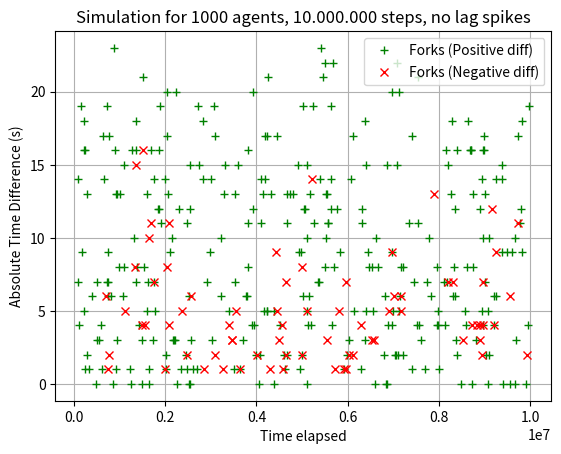

Write Python code to recreate this figure.
import matplotlib.pyplot as plt 
from pprint import pprint
a = [[88167, 7],
 [98861, 14],
 [112802, 4],
 [153076, 19],
 [175832, 9],
 [222040, 18],
 [229329, 5],
 [231503, 16],
 [247855, 1],
 [253697, 16],
 [288253, 2],
 [295087, 13],
 [340045, 1],
 [403519, 6],
 [492492, 0],
 [499974, 7],
 [517559, 3],
 [545122, 3],
 [591497, 4],
 [610385, 1],
 [630725, 17],
 [651745, 14],
 [700040, -6],
 [716033, 19],
 [721315, 7],
 [738506, 7],
 [742385, -1],
 [747933, 9],
 [750259, 6],
 [770333, 17],
 [774649, -2],
 [815009, 6],
 [847271, 0],
 [870908, 23],
 [901095, 16],
 [928799, 1],
 [929341, 13],
 [943671, 3],
 [950829, 13],
 [978605, 8],
 [1019080, 13],
 [1080432, 6],
 [1098871, 8],
 [1100137, 15],
 [1119656, -5],
 [1220068, 1],
 [1254223, 0],
 [1271419, 16],
 [1317529, 10],
 [1338930, -8],
 [1358539, -15],
 [1364484, 18],
 [1367923, 7],
 [1370212, 16],
 [1376428, 8],
 [1429678, 4],
 [1494163, 3],
 [1495488, -4],
 [1496517, 0],
 [1522965, 21],
 [1523290, -16],
 [1533534, 8],
 [1552252, -4],
 [1595892, 5],
 [1603672, 13],
 [1622393, 7],
 [1645831, 0],
 [1654830, -10],
 [1655347, 1],
 [1696036, -11],
 [1696270, 16],
 [1728029, 3],
 [1745124, 14],
 [1745917, -7],
 [1761250, 7],
 [1771320, 5],
 [1851449, 12],
 [1864648, 16],
 [1864923, 12],
 [1883112, 19],
 [1903019, 11],
 [2007129, -1],
 [2007399, 14],
 [2015179, 2],
 [2017023, 1],
 [2030648, 20],
 [2032033, -8],
 [2034044, 17],
 [2053924, 13],
 [2073989, -11],
 [2090443, -4],
 [2096603, 9],
 [2143454, 10],
 [2175963, 3],
 [2195463, 3],
 [2217682, 3],
 [2227217, 20],
 [2250233, 0],
 [2299464, 12],
 [2354295, 1],
 [2363308, -5],
 [2448533, 2],
 [2478615, 1],
 [2478616, -2],
 [2481781, 11],
 [2514067, 0],
 [2530366, 6],
 [2549676, 15],
 [2552886, 0],
 [2553652, 12],
 [2560974, 3],
 [2575072, -6],
 [2604222, 1],
 [2700607, 1],
 [2728306, 19],
 [2743658, 15],
 [2838512, 14],
 [2839121, 18],
 [2842880, -1],
 [2916018, 7],
 [2975191, 9],
 [3008202, 14],
 [3017743, 3],
 [3073919, 19],
 [3090533, 17],
 [3095095, -2],
 [3223171, 6],
 [3233570, 10],
 [3257931, -1],
 [3288831, 13],
 [3302717, 15],
 [3388578, 5],
 [3402302, -4],
 [3455346, -3],
 [3469255, -3],
 [3502114, 1],
 [3525102, 7],
 [3541337, 13],
 [3544813, -5],
 [3585646, 15],
 [3640429, -1],
 [3648727, 1],
 [3701293, 3],
 [3764834, 6],
 [3797866, 6],
 [3806489, 11],
 [3812974, 8],
 [3813889, 16],
 [3910050, 4],
 [3914752, 12],
 [3918115, 20],
 [3941495, 4],
 [3985694, 2],
 [4022024, -2],
 [4053011, 0],
 [4088866, 2],
 [4092254, 14],
 [4102426, 11],
 [4144783, 13],
 [4163406, 5],
 [4191216, 17],
 [4193177, 14],
 [4224311, 5],
 [4233034, 5],
 [4239881, 17],
 [4246772, 21],
 [4301020, -1],
 [4329754, 13],
 [4382313, 0],
 [4384917, 5],
 [4418108, -9],
 [4450018, 17],
 [4456745, -5],
 [4503912, -3],
 [4512986, 4],
 [4558900, -4],
 [4587350, -1],
 [4611216, 2],
 [4617611, 1],
 [4640349, -7],
 [4657808, -2],
 [4660419, 2],
 [4663746, 11],
 [4670269, 13],
 [4735789, 13],
 [4803888, 13],
 [4920163, 15],
 [4936945, 9],
 [4963853, 1],
 [4976900, 9],
 [4995241, 2],
 [5005100, -8],
 [5006432, -2],
 [5011805, 6],
 [5018356, 19],
 [5040929, 12],
 [5068933, 12],
 [5104357, 0],
 [5105968, 15],
 [5107676, -5],
 [5108050, 5],
 [5109434, 10],
 [5132934, 4],
 [5161397, 6],
 [5178878, 13],
 [5199477, 4],
 [5228476, -14],
 [5237650, 19],
 [5270118, 11],
 [5355419, 7],
 [5377872, 7],
 [5401468, 14],
 [5421040, 23],
 [5464777, 21],
 [5508180, 22],
 [5510541, 8],
 [5521673, 10],
 [5530304, 13],
 [5536253, -3],
 [5544526, 13],
 [5568487, 11],
 [5571848, 11],
 [5627069, 19],
 [5627659, 12],
 [5631967, 14],
 [5650334, 4],
 [5685259, 22],
 [5695468, 8],
 [5714033, -1],
 [5755509, 12],
 [5808823, -5],
 [5833754, 9],
 [5919291, -1],
 [5928040, 1],
 [5965907, -1],
 [5970362, -7],
 [5982858, 2],
 [6028300, -2],
 [6029044, 3],
 [6067931, 14],
 [6110052, -2],
 [6117584, 17],
 [6128142, 5],
 [6285561, 1],
 [6301278, -4],
 [6305369, 11],
 [6321938, 12],
 [6380273, 3],
 [6381797, 18],
 [6399819, 5],
 [6404496, 15],
 [6436323, 9],
 [6463748, 8],
 [6539030, 8],
 [6542602, -3],
 [6547642, 5],
 [6580234, -3],
 [6587933, 0],
 [6610560, 10],
 [6670729, 8],
 [6794571, 2],
 [6819629, 6],
 [6833838, 0],
 [6851872, 0],
 [6851953, 15],
 [6885216, 4],
 [6904963, -5],
 [6964004, 20],
 [6969529, -9],
 [6975692, 4],
 [6977137, 9],
 [6986176, 5],
 [7025055, -6],
 [7026582, 2],
 [7058964, 2],
 [7075421, 15],
 [7078094, 22],
 [7104272, 2],
 [7112767, 5],
 [7129059, 20],
 [7136440, 6],
 [7160498, -5],
 [7166451, 8],
 [7167035, -6],
 [7204642, 2],
 [7220694, 8],
 [7350760, 11],
 [7413233, 17],
 [7416949, 1],
 [7447456, 7],
 [7507993, 4],
 [7533151, 21],
 [7542035, 11],
 [7572227, 4],
 [7603388, 3],
 [7699385, 1],
 [7746451, 7],
 [7771036, 10],
 [7831018, 6],
 [7885359, -13],
 [7946498, 4],
 [7962244, 8],
 [7973492, 5],
 [7986755, 4],
 [7998014, 1],
 [8109159, 7],
 [8133197, 4],
 [8163269, 16],
 [8165530, 7],
 [8194025, -7],
 [8203087, 15],
 [8273589, 13],
 [8281131, 18],
 [8297777, -7],
 [8302900, 6],
 [8328289, 8],
 [8343067, 6],
 [8357786, 12],
 [8379570, 3],
 [8393637, 16],
 [8396454, 2],
 [8488237, 0],
 [8521453, -3],
 [8567787, 5],
 [8583003, 4],
 [8610183, 8],
 [8627946, 18],
 [8674576, 16],
 [8690346, 16],
 [8707756, 16],
 [8725972, 0],
 [8732782, -4],
 [8742378, 8],
 [8747967, 13],
 [8820555, 3],
 [8832433, -4],
 [8900747, -4],
 [8900751, -3],
 [8904828, 12],
 [8934715, 5],
 [8939531, 14],
 [8947972, -2],
 [8958545, 16],
 [8959337, 10],
 [8962252, 4],
 [8964887, -4],
 [8965666, -7],
 [8981457, 16],
 [8990441, 17],
 [9004992, 7],
 [9013269, 13],
 [9038828, 2],
 [9063948, 5],
 [9077156, 0],
 [9085637, 10],
 [9102034, 2],
 [9158730, -12],
 [9196684, 6],
 [9206499, -4],
 [9211258, 4],
 [9242245, -9],
 [9245944, 14],
 [9248438, 6],
 [9376317, 15],
 [9380418, 14],
 [9387393, 9],
 [9406883, 0],
 [9496703, 9],
 [9556308, 0],
 [9563615, -6],
 [9592376, 9],
 [9659862, 10],
 [9664365, 0],
 [9677429, 3],
 [9726759, -11],
 [9729644, 17],
 [9772727, 11],
 [9797998, 12],
 [9807829, 9],
 [9824968, 18],
 [9910796, 0],
 [9921639, -2],
 [9944933, 4],
 [9967486, 19]]

pos = a


# b = [x[0] for x in a]
positive_pos = list(filter(lambda x: x[1] >= 0, a))
negative_pos = list(filter(lambda x: x[1] < 0, a))
# pprint(b)

plt.title("Simulation for 1000 agents, 10.000.000 steps, no lag spikes")

plt.plot([x[0] for x in positive_pos], [x[1] for x in positive_pos], "g+")
plt.xlabel("Time elapsed")

plt.plot([x[0] for x in negative_pos], [-x[1] for x in negative_pos], "rx")
plt.ylabel("Absolute Time Difference (s)")


# fig, ax = plt.subplots()
# gp = ax.plot(positive_pos, "g+", markersize=15)
# # Put a white cross over some of the data.
# rx = ax.plot(negative_pos, "rx", markeredgewidth=3, markersize=15)

# ax.legend([gp], ["Attr A", "Attr A+B"])

plt.grid()
# fig, ax = plt.subplots()
# gp = ax.plot(positive_pos, "g+")
plt.legend(["Forks (Positive diff)", "Forks (Negative diff)"], loc="upper right")

print(f"Total positive diff forks: {len(positive_pos)}\nTotal negative diff forks: {len(negative_pos)}\nTotal forks: {len(a)}")

plt.show()
# x = [1, 2, 3]
# y = np.array([[1, 2], [3, 4], [5, 6]])
# plot(x, y)
